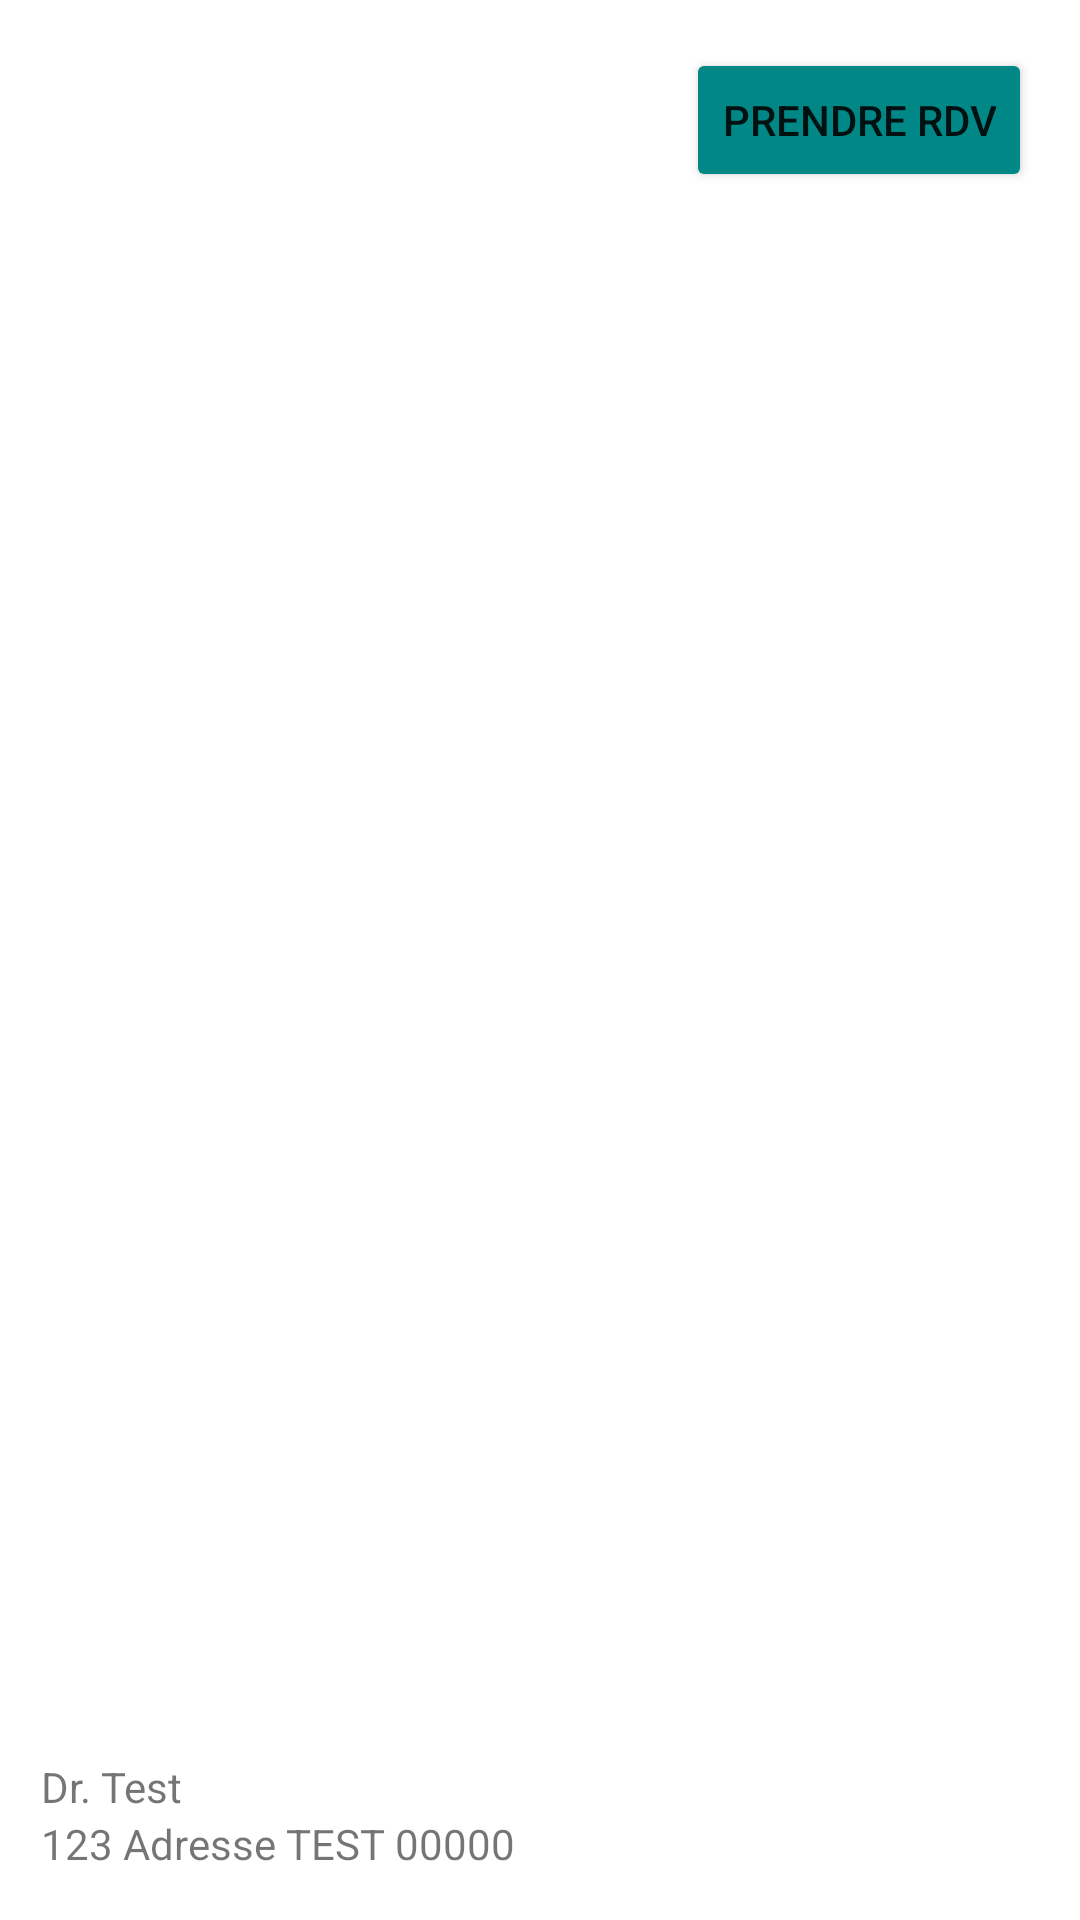

Write the Android layout XML for this screen, with the resource values it uses.
<!-- AndroidManifest.xml: application theme Theme.UX_Design -->
<!-- res/layout/adapter_prendre_rdv.xml -->
<?xml version="1.0" encoding="utf-8"?>
<androidx.constraintlayout.widget.ConstraintLayout xmlns:android="http://schemas.android.com/apk/res/android"
    xmlns:app="http://schemas.android.com/apk/res-auto"
    xmlns:tools="http://schemas.android.com/tools"
    android:layout_width="match_parent"
    android:layout_height="wrap_content">

    <TextView
        android:id="@+id/textViewNomMedecin"
        android:layout_width="wrap_content"
        android:layout_height="wrap_content"
        android:text="Dr. Test"
        app:layout_constraintBottom_toTopOf="@+id/textViewAdresseMedecin"
        app:layout_constraintEnd_toEndOf="@+id/textViewAdresseMedecin"
        app:layout_constraintHorizontal_bias="0.0"
        app:layout_constraintStart_toStartOf="@+id/textViewAdresseMedecin"
        app:layout_constraintTop_toTopOf="parent"
        app:layout_constraintVertical_bias="1.0" />

    <TextView
        android:id="@+id/textViewAdresseMedecin"
        android:layout_width="160dp"
        android:layout_height="35dp"
        android:text="123 Adresse TEST 00000"
        app:layout_constraintBottom_toBottomOf="parent"
        app:layout_constraintEnd_toEndOf="parent"
        app:layout_constraintHorizontal_bias="0.068"
        app:layout_constraintStart_toStartOf="parent"
        app:layout_constraintTop_toTopOf="parent"
        app:layout_constraintVertical_bias="1.0" />

    <Button
        android:id="@+id/buttonPrendreRDV"
        android:layout_width="wrap_content"
        android:layout_height="wrap_content"
        android:layout_marginTop="16dp"
        android:layout_marginEnd="16dp"
        android:layout_marginRight="16dp"
        android:text="Prendre RDV"
        app:backgroundTint="@color/teal_700"
        app:layout_constraintEnd_toEndOf="parent"
        app:layout_constraintTop_toTopOf="parent" />
</androidx.constraintlayout.widget.ConstraintLayout>
<!-- resources referenced by this layout -->
<resources>
  <style name="Theme.UX_Design" parent="Theme.MaterialComponents.DayNight.DarkActionBar">
          
          <item name="colorPrimary">@color/teal_700</item>
          <item name="colorPrimaryVariant">@color/teal_200</item>
          <item name="colorOnPrimary">@color/white</item>
          
          <item name="colorSecondary">@color/teal_200</item>
          <item name="colorSecondaryVariant">@color/teal_700</item>
          <item name="colorOnSecondary">@color/black</item>
          
          <item name="android:statusBarColor" tools:targetApi="l">?attr/colorPrimaryVariant</item>
          
      </style>
  <!-- not gathered from this repository: default colours our renderer supplied (Android Studio template values) -->
  <color name="teal_200">#FF03DAC5</color>
  <color name="teal_700">#FF018786</color>
  <color name="black">#FF000000</color>
  <color name="white">#FFFFFFFF</color>
</resources>
